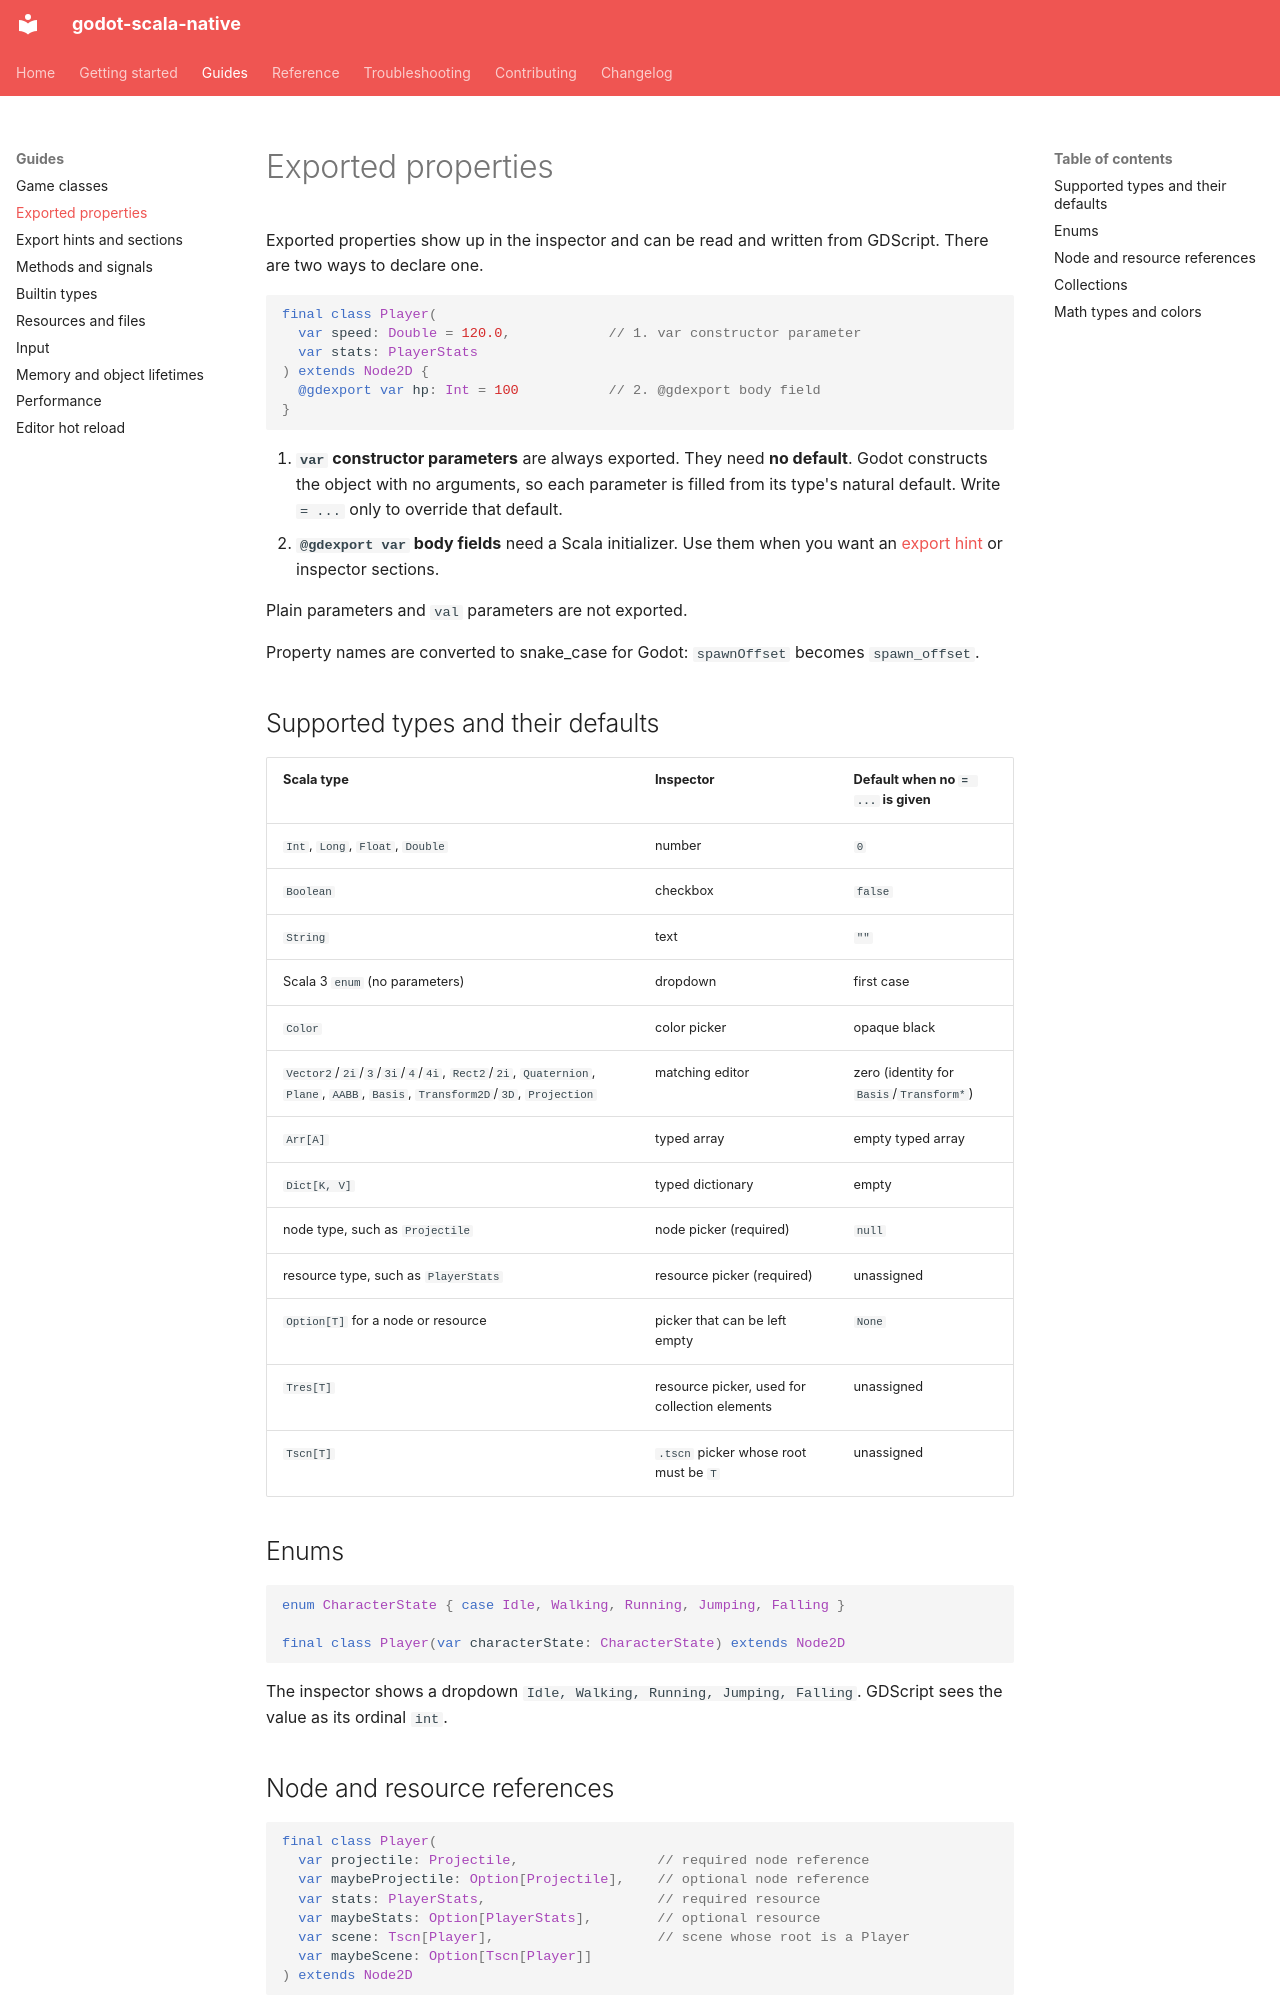

repository: optical002/godot-scala-native · page: guides/properties/index.html · generator: mkdocs

# Exported properties

Exported properties show up in the inspector and can be read and written from
GDScript. There are two ways to declare one.

```scala
final class Player(
  var speed: Double = 120.0,            // 1. var constructor parameter
  var stats: PlayerStats
) extends Node2D {
  @gdexport var hp: Int = 100           // 2. @gdexport body field
}
```

1. **`var` constructor parameters** are always exported. They need **no
   default**. Godot constructs the object with no arguments, so each parameter
   is filled from its type's natural default. Write `= ...` only to override
   that default.
2. **`@gdexport var` body fields** need a Scala initializer. Use them when you
   want an [export hint](export-hints.md) or inspector sections.

Plain parameters and `val` parameters are not exported.

Property names are converted to snake_case for Godot: `spawnOffset` becomes
`spawn_offset`.

## Supported types and their defaults

| Scala type | Inspector | Default when no `= ...` is given |
|------------|-----------|-----------------------------|
| `Int`, `Long`, `Float`, `Double` | number | `0` |
| `Boolean` | checkbox | `false` |
| `String` | text | `""` |
| Scala 3 `enum` (no parameters) | dropdown | first case |
| `Color` | color picker | opaque black |
| `Vector2`/`2i`/`3`/`3i`/`4`/`4i`, `Rect2`/`2i`, `Quaternion`, `Plane`, `AABB`, `Basis`, `Transform2D`/`3D`, `Projection` | matching editor | zero (identity for `Basis`/`Transform*`) |
| `Arr[A]` | typed array | empty typed array |
| `Dict[K, V]` | typed dictionary | empty |
| node type, such as `Projectile` | node picker (required) | `null` |
| resource type, such as `PlayerStats` | resource picker (required) | unassigned |
| `Option[T]` for a node or resource | picker that can be left empty | `None` |
| `Tres[T]` | resource picker, used for collection elements | unassigned |
| `Tscn[T]` | `.tscn` picker whose root must be `T` | unassigned |

## Enums

```scala
enum CharacterState { case Idle, Walking, Running, Jumping, Falling }

final class Player(var characterState: CharacterState) extends Node2D
```

The inspector shows a dropdown `Idle, Walking, Running, Jumping, Falling`.
GDScript sees the value as its ordinal `int`.
